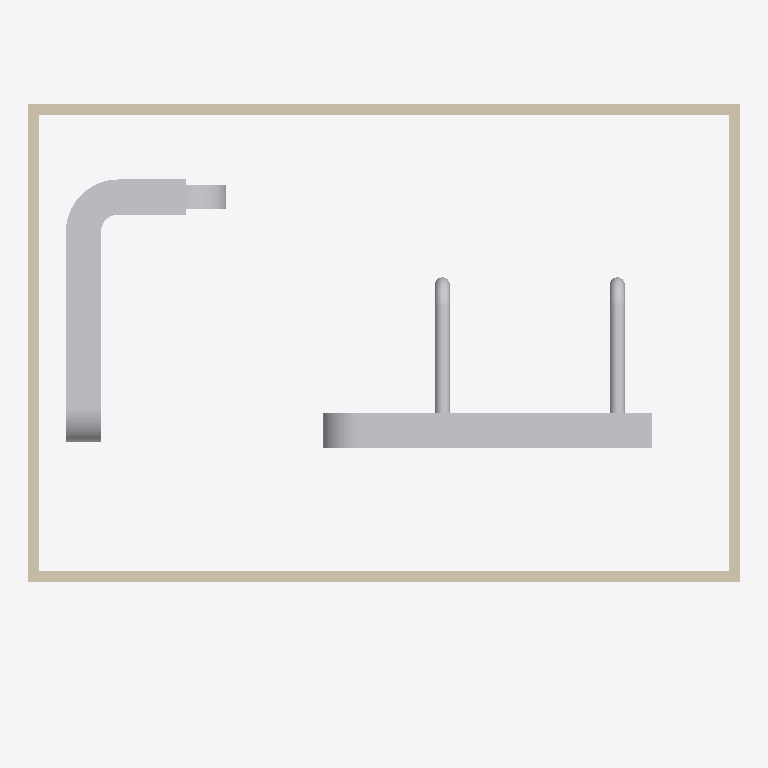
Plan cut of the same IFC building model at storey 'Level 2' (level 3.60 m, cut at 5.00 m), seen from above with north up, elements coloured by IFC class: 15 other elements (light grey), 4 walls (beige). Cut surfaces are drawn darker.
Extent 12.2 m × 9.6 m × 3.9 m (x, y, z). Storeys (2): Level 1 at 0.00 m; Level 2 at 3.60 m. Elements (44): 14 IfcDuctSegment, 10 IfcDuctFitting, 5 IfcPipeSegment, 4 IfcWall, 3 IfcAirTerminal, 2 IfcBoiler, 2 IfcPipeFitting, 1 IfcPump, 1 IfcSlab, 1 IfcTank, 1 IfcUnitaryEquipment.

HEADER;
FILE_DESCRIPTION(('ViewDefinition [DesignTransferView]'),'2;1');
FILE_NAME('bimcraft-mep-plant-room.ifc','2026-10-23T16:03:42',(''),(''),'BimCraft','BimCraft','');
FILE_SCHEMA(('IFC4'));
ENDSEC;
DATA;
#18=IFCPROJECT('2UwzhJz2L0c8KTIQfEba5I',#5,'Plant room',$,$,$,$,(#14),#10);
#20=IFCSITE('1cAAe7rPT2fvOGj4Mcas1v',#5,'Plant room',$,$,#19,$,$,.ELEMENT.,$,$,$,$,$);
#22=IFCBUILDING('01APJybJv9veujcyjI0aRP',#5,'Plant room',$,$,#21,$,$,.ELEMENT.,$,$,$);
#26=IFCBUILDINGSTOREY('24XDQtFcbFwePq75335kZl',#5,'Level 1',$,$,#25,$,$,.ELEMENT.,0.0);
#33=IFCBUILDINGSTOREY('0_HU57zFjC1RfL23wIukJc',#5,'Level 2',$,$,#32,$,$,.ELEMENT.,3600.0);
#70=IFCWALL('0j9R5v8qX5CQhc746aDW5a',#5,'Exterior 2×6',$,'Exterior 2×6',#69,#174,$,.STANDARD.);
#118=IFCWALL('1$RAI2jBf8Y9BQvVfVryxx',#5,'Exterior 2×6',$,'Exterior 2×6',#117,#226,$,.STANDARD.);
#2905=IFCDUCTSEGMENT('3oWjoPbcL9_AY41W9TORgb',#5,'Duct 600×400 Return air',$,$,#2904,#2920,$,.RIGIDSEGMENT.);
#95=IFCWALL('0oWlKEIATEhOUnscu1VZVn',#5,'Exterior 2×6',$,'Exterior 2×6',#94,#200,$,.STANDARD.);
#141=IFCWALL('0lRGvtG8nDURTaXzZFSScF',#5,'Exterior 2×6',$,'Exterior 2×6',#140,#252,$,.STANDARD.);
#2379=IFCDUCTSEGMENT('2F0xGVOuvCXOT$17z2BQaT',#5,'Duct 600×400 Supply air',$,$,#2378,#2394,$,.RIGIDSEGMENT.);
#2814=IFCDUCTSEGMENT('1HK3SANCbAzwKb_dO10dkm',#5,'Duct 600×400 Return air',$,$,#2813,#2829,$,.RIGIDSEGMENT.);
#2274=IFCDUCTSEGMENT('0ZLZE5fCfCQfmQeFvtA40c',#5,'Duct 600×400 Supply air',$,$,#2273,#2289,$,.RIGIDSEGMENT.);
#2863=IFCDUCTFITTING('27QrqBkS13MhRc8QRLrGwg',#5,'Elbow 600×400 Return air',$,$,#2862,#2876,$,.BEND.);
#1905=IFCDUCTSEGMENT('1GxU$gIvr8lR7nrjCcK2Yh',#5,'Duct Ø250 Supply air',$,$,#1904,#1920,$,.RIGIDSEGMENT.);
#2533=IFCDUCTSEGMENT('2_rykFHEn2TQP0ljTp7x3p',#5,'Duct Ø250 Supply air',$,$,#2532,#2548,$,.RIGIDSEGMENT.);
#2232=IFCDUCTFITTING('1wNOimjRvB4uz2psa9tBjY',#5,'Elbow 600×400 Supply air',$,$,#2231,#2245,$,.BEND.);
#2954=IFCDUCTFITTING('378azR99b1ieho2ZsgjghH',#5,'Elbow 600×400 Return air',$,$,#2953,#2967,$,.BEND.);
#2428=IFCDUCTFITTING('306n8BiEn41fdSYMSwflwA',#5,'Tee 600×400 × Ø250 Supply air',$,$,#2427,#2448,$,.JUNCTION.);
#2323=IFCDUCTFITTING('2nK1Y9qzP1TOYZtSgE_sSK',#5,'Tee 600×400 × Ø250 Supply air',$,$,#2322,#2343,$,.JUNCTION.);
#2772=IFCDUCTFITTING('1Hc2zBcUD6$xQToAim_N28',#5,'Elbow 600×400 Return air',$,$,#2771,#2785,$,.BEND.);
#2483=IFCDUCTSEGMENT('2ZyiJ1Ceb8n8rjv$s9Xhk0',#5,'Duct 600×400 Supply air',$,$,#2482,#2498,$,.RIGIDSEGMENT.);
#1956=IFCDUCTFITTING('2MS36nIjLARxZXy0IWDCFb',#5,'Elbow Ø250 Supply air',$,$,#1955,#1969,$,.BEND.);
#2582=IFCDUCTFITTING('0LF1FokIb4_gzE3DcuCa_T',#5,'Elbow Ø250 Supply air',$,$,#2581,#2595,$,.BEND.);
ENDSEC;
